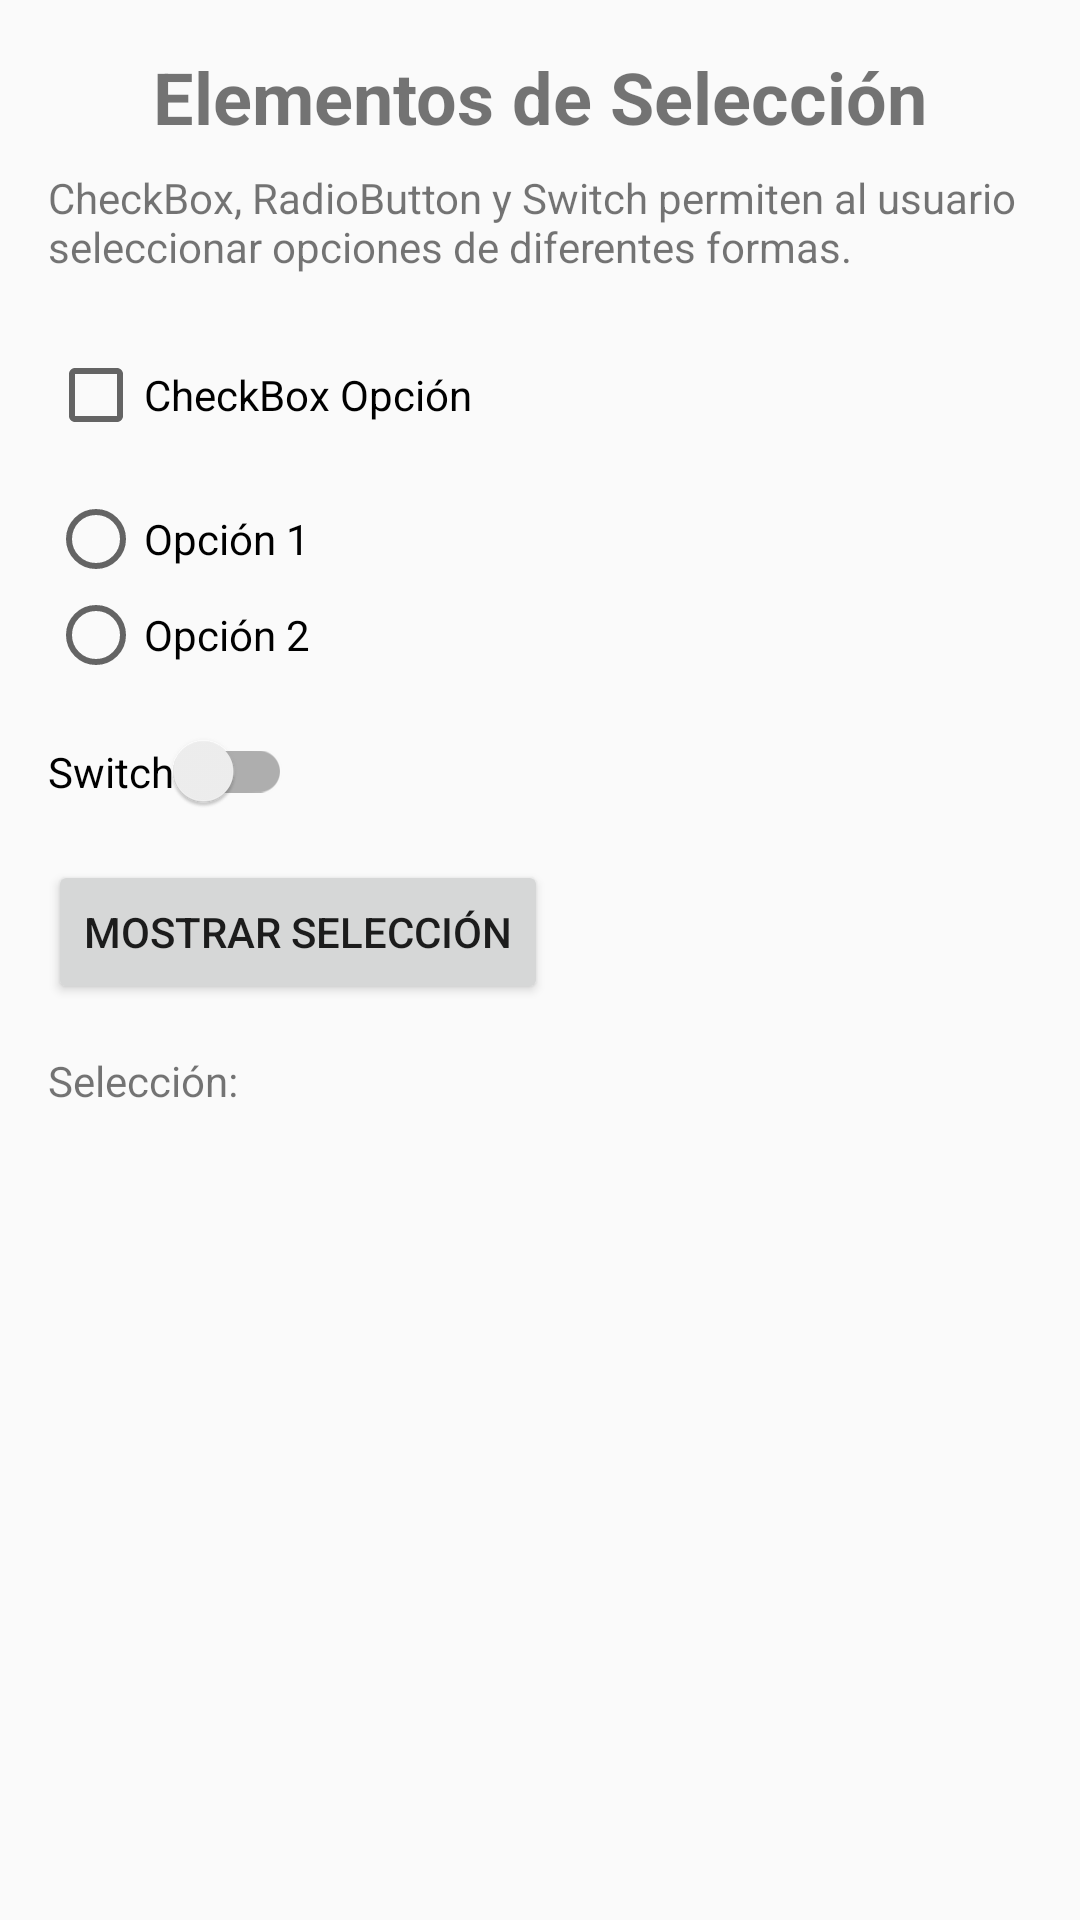

Write the Android layout XML for this screen, with the resource values it uses.
<!-- AndroidManifest.xml: application theme Theme.AppCompat.Light.DarkActionBar -->
<!-- res/layout/fragment_selection.xml -->
<?xml version="1.0" encoding="utf-8"?>
<ScrollView xmlns:android="http://schemas.android.com/apk/res/android"
    xmlns:app="http://schemas.android.com/apk/res-auto"
    android:layout_width="match_parent"
    android:layout_height="match_parent"
    android:padding="16dp">

    <LinearLayout
        android:layout_width="match_parent"
        android:layout_height="wrap_content"
        android:orientation="vertical">

        <TextView
            android:layout_width="match_parent"
            android:layout_height="wrap_content"
            android:text="@string/title_selection"
            android:textSize="24sp"
            android:textStyle="bold"
            android:gravity="center"/>

        <TextView
            android:layout_width="match_parent"
            android:layout_height="wrap_content"
            android:text="@string/explanation_selection"
            android:layout_marginTop="8dp"
            android:layout_marginBottom="24dp"/>

        <CheckBox
            android:id="@+id/checkbox"
            android:layout_width="wrap_content"
            android:layout_height="wrap_content"
            android:text="@string/checkbox_text"
            android:layout_marginBottom="16dp"/>

        <RadioGroup
            android:id="@+id/radio_group"
            android:layout_width="wrap_content"
            android:layout_height="wrap_content"
            android:layout_marginBottom="16dp">

            <RadioButton
                android:id="@+id/radio_button1"
                android:layout_width="wrap_content"
                android:layout_height="wrap_content"
                android:text="@string/radio1_text"/>

            <RadioButton
                android:id="@+id/radio_button2"
                android:layout_width="wrap_content"
                android:layout_height="wrap_content"
                android:text="@string/radio2_text"/>

        </RadioGroup>

        <androidx.appcompat.widget.SwitchCompat
            android:id="@+id/switch_element"
            android:layout_width="wrap_content"
            android:layout_height="wrap_content"
            android:text="@string/switch_text"
            android:layout_marginBottom="16dp"/>

        <Button
            android:id="@+id/btn_show_selection"
            android:layout_width="wrap_content"
            android:layout_height="wrap_content"
            android:text="@string/btn_show_selection"/>

        <TextView
            android:id="@+id/tv_selection_result"
            android:layout_width="match_parent"
            android:layout_height="wrap_content"
            android:text="@string/selection_result"
            android:layout_marginTop="16dp"/>

    </LinearLayout>
</ScrollView>
<!-- resources referenced by this layout -->
<resources>
  <string name="btn_show_selection">Mostrar selección</string>
  <string name="checkbox_text">CheckBox Opción</string>
  <string name="explanation_selection">CheckBox, RadioButton y Switch permiten al usuario seleccionar opciones de diferentes formas.</string>
  <string name="radio1_text">Opción 1</string>
  <string name="radio2_text">Opción 2</string>
  <string name="selection_result">Selección: </string>
  <string name="switch_text">Switch</string>
  <string name="title_selection">Elementos de Selección</string>
</resources>
